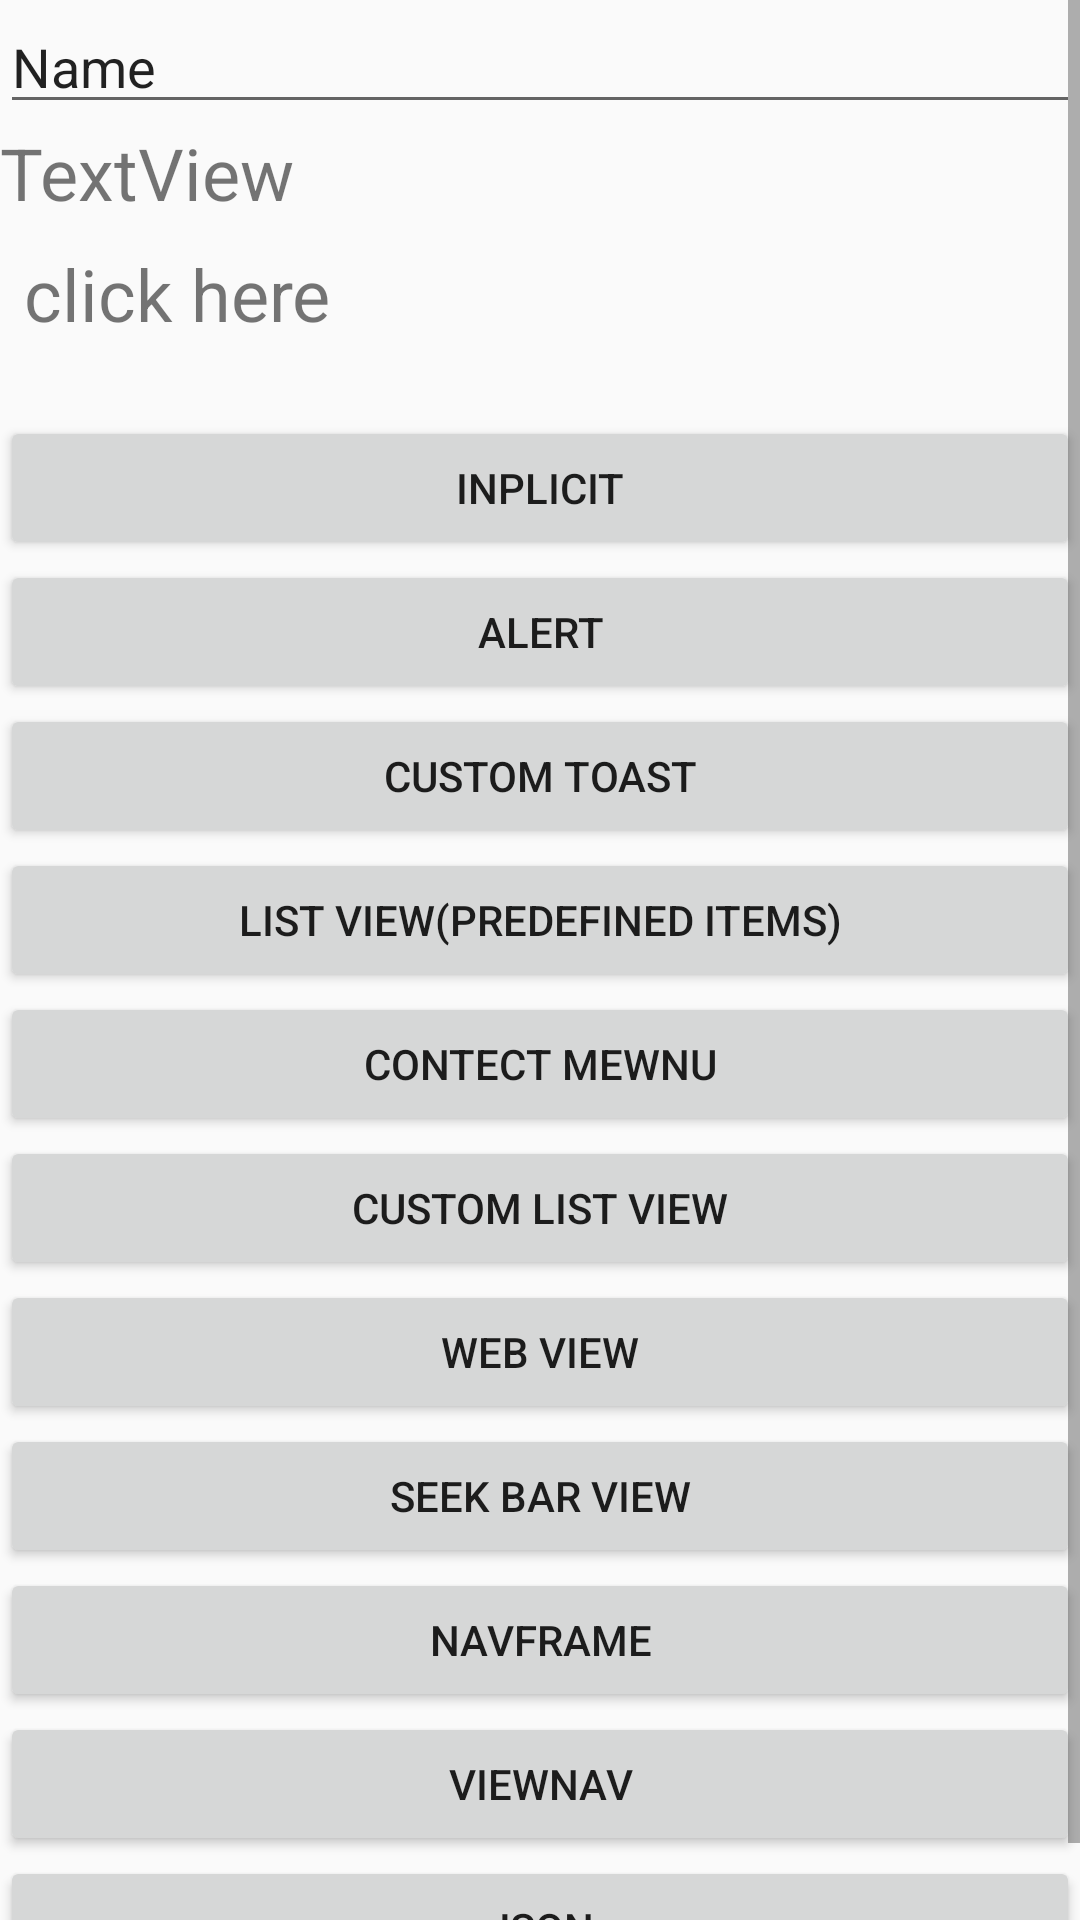

This screen was rendered from an Android layout file. Write that file and the resources it references.
<!-- AndroidManifest.xml: application theme AppTheme -->
<!-- res/layout/activity_androidkot.xml -->
<?xml version="1.0" encoding="utf-8"?>
<android.support.constraint.ConstraintLayout
        xmlns:android="http://schemas.android.com/apk/res/android"
        xmlns:tools="http://schemas.android.com/tools"
        xmlns:app="http://schemas.android.com/apk/res-auto"
        android:layout_width="match_parent"
        android:layout_height="match_parent"
        tools:context=".androidkot">
<ScrollView android:layout_width="match_parent" android:layout_height="match_parent">
    <LinearLayout
            android:orientation="vertical"
            android:layout_width="match_parent"
            android:layout_height="match_parent">
        <EditText
                android:layout_width="match_parent"
                android:layout_height="wrap_content"
                android:inputType="textPersonName"
                android:text="Name"
                android:ems="10"
                tools:layout_editor_absoluteY="0dp" tools:layout_editor_absoluteX="0dp" android:id="@+id/editText"/>
        <TextView
                android:text="TextView"
                android:layout_width="match_parent"
                android:layout_height="wrap_content" android:id="@+id/textView3" android:textSize="24sp"/>
        <TextView
                android:text="click here"
                android:layout_width="392dp"
                android:layout_height="49dp"
                android:id="@+id/textView" android:layout_marginBottom="8dp"
                app:layout_constraintBottom_toBottomOf="parent" android:layout_marginTop="8dp"
                app:layout_constraintTop_toTopOf="parent" app:layout_constraintStart_toStartOf="parent"
                android:layout_marginStart="8dp" app:layout_constraintEnd_toEndOf="parent"
                android:layout_marginEnd="8dp"
                android:textSize="24sp"/>
        <Button
                android:text="inplicit"
                android:layout_width="match_parent"
                android:layout_height="wrap_content" android:id="@+id/button2"/>
        <Button
                android:text="alert"
                android:layout_width="match_parent"
                android:layout_height="wrap_content" android:id="@+id/button3"/>
        <Button
                android:text="custom toast"
                android:layout_width="match_parent"
                android:layout_height="wrap_content" android:id="@+id/button4"/>
        <Button
                android:text="list View(predefined items)"
                android:layout_width="match_parent"
                android:layout_height="wrap_content" android:id="@+id/button5"/>
        <Button
                android:text="contect mewnu"
                android:layout_width="match_parent"
                android:layout_height="wrap_content" android:id="@+id/button6"/>
        <Button
                android:text="custom List View"
                android:layout_width="match_parent"
                android:layout_height="wrap_content" android:id="@+id/button7"/>
        <Button
                android:text="web View"
                android:layout_width="match_parent"
                android:layout_height="wrap_content" android:id="@+id/button8"/>
        <Button
                android:text="seek bar View"
                android:layout_width="match_parent"
                android:layout_height="wrap_content" android:id="@+id/button9"/>
        <Button
                android:text="navframe"
                android:layout_width="match_parent"
                android:layout_height="wrap_content" android:id="@+id/button10"/>
        <Button
                android:text="viewNav"
                android:layout_width="match_parent"
                android:layout_height="wrap_content" android:id="@+id/button11"/>
        <Button
                android:text="json"
                android:layout_width="match_parent"
                android:layout_height="wrap_content" android:id="@+id/button12"/>

    </LinearLayout>
</ScrollView>
</android.support.constraint.ConstraintLayout>
<!-- resources referenced by this layout -->
<resources>
  <style name="AppTheme" parent="Theme.AppCompat.Light.DarkActionBar">
          
          <item name="colorPrimary">@color/colorPrimary</item>
          <item name="colorPrimaryDark">@color/colorPrimaryDark</item>
          <item name="colorAccent">@color/colorAccent</item>
      </style>
  <!-- not gathered from this repository: default colours our renderer supplied (Android Studio template values) -->
  <color name="colorPrimary">#FF6200EE</color>
  <color name="colorPrimaryDark">#FF3700B3</color>
  <color name="colorAccent">#FF03DAC5</color>
</resources>
